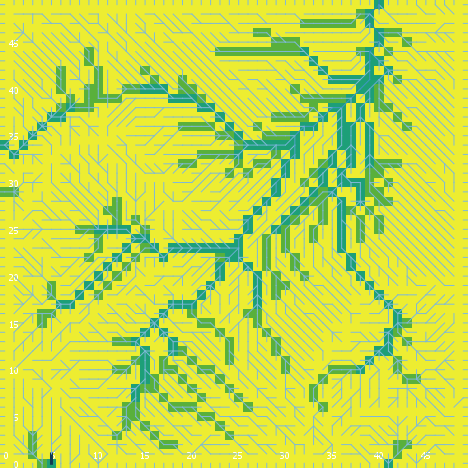

The data file committed next to this chart (first rows):
export-world data (NetLogo 6.0.4)
land_05_withInitialEcologicalCommunity.n…
05/26/2020 11:36:43:634 +0100
RANDOM STATE
0 0 -1727483681 397 -2.018598928797251 f…
GLOBALS
min-pxcor, max-pxcor, min-pycor, max-pycor, perspective, subject, nextIndex, directed-links, ticks, display-mode, ecol_brushfrequencyinflection, ecol_brushfrequencyrate, ecol_grassfrequencyinflection, ecol_grassfrequencyrate, ecol_woodfrequencyinflection, ecol_woodfrequencyrate, elevationdistribution, elev_algorithm-style, elev_featureanglerange, elev_inversioniterations, elev_noise, elev_numdepressions, elev_numprotuberances, elev_numranges
0, 49, 0, 49, 0, nobody, 2600, "UNDIRECTED", -1, "cover type", 12.64, 0.09818, 4.055, 0.1161, 45.53, 0.02216, [18.163215415529933 16.647586497829263 3…, "C#", 20.81, 0.469, 3.327, 10, 6, 42
TURTLES
who, color, heading, xcor, ycor, shape, label, label-color, breed, hidden?, size, pen-size, pen-mode, numpoints
0, 125, 246, 32, 11, "default", "", 9.9, {breed flowholders}, true, 1, 1, "up", 
1, 75, 20, 2, 9, "default", "", 9.9, {breed flowholders}, true, 1, 1, "up", 
2, 55, 44, 6, 20, "default", "", 9.9, {breed flowholders}, true, 1, 1, "up", 
3, 97, 180, 47, 0, "line half", "", 9.9, {breed flowholders}, false, 1, 1, "up", 
4, 125, 7, 13, 40, "default", "", 9.9, {breed flowholders}, true, 1, 1, "up", 
5, 15, 16, 27, 31, "default", "", 9.9, {breed flowholders}, true, 1, 1, "up", 
6, 5, 157, 18, 48, "default", "", 9.9, {breed flowholders}, true, 1, 1, "up", 
7, 135, 66, 12, 7, "default", "", 9.9, {breed flowholders}, true, 1, 1, "up", 
8, 45, 61, 5, 5, "default", "", 9.9, {breed flowholders}, true, 1, 1, "up", 
9, 15, 16, 35, 37, "default", "", 9.9, {breed flowholders}, true, 1, 1, "up", 
10, 125, 295, 41, 2, "default", "", 9.9, {breed flowholders}, true, 1, 1, "up", 
11, 97, 0, 31, 49, "line half", "", 9.9, {breed flowholders}, false, 1, 1, "up", 
12, 45, 9, 36, 9, "default", "", 9.9, {breed flowholders}, true, 1, 1, "up", 
13, 35, 177, 48, 13, "default", "", 9.9, {breed flowholders}, true, 1, 1, "up", 
14, 135, 210, 44, 47, "default", "", 9.9, {breed flowholders}, true, 1, 1, "up", 
15, 125, 319, 18, 8, "default", "", 9.9, {breed flowholders}, true, 1, 1, "up", 
16, 125, 325, 34, 9, "default", "", 9.9, {breed flowholders}, true, 1, 1, "up", 
17, 25, 9, 43, 21, "default", "", 9.9, {breed flowholders}, true, 1, 1, "up", 
18, 115, 55, 4, 48, "default", "", 9.9, {breed flowholders}, true, 1, 1, "up", 
19, 25, 235, 48, 7, "default", "", 9.9, {breed flowholders}, true, 1, 1, "up", 
20, 15, 147, 31, 17, "default", "", 9.9, {breed flowholders}, true, 1, 1, "up", 
21, 25, 44, 10, 11, "default", "", 9.9, {breed flowholders}, true, 1, 1, "up", 
22, 125, 38, 41, 17, "default", "", 9.9, {breed flowholders}, true, 1, 1, "up", 
23, 65, 216, 24, 8, "default", "", 9.9, {breed flowholders}, true, 1, 1, "up", 
24, 65, 198, 48, 12, "default", "", 9.9, {breed flowholders}, true, 1, 1, "up", 
25, 115, 58, 5, 32, "default", "", 9.9, {breed flowholders}, true, 1, 1, "up", 
26, 35, 108, 18, 47, "default", "", 9.9, {breed flowholders}, true, 1, 1, "up", 
27, 97, 90, 49, 33, "line half", "", 9.9, {breed flowholders}, false, 1, 1, "up", 
28, 65, 282, 48, 40, "default", "", 9.9, {breed flowholders}, true, 1, 1, "up", 
29, 25, 66, 27, 4, "default", "", 9.9, {breed flowholders}, true, 1, 1, "up", 
30, 105, 355, 40, 37, "default", "", 9.9, {breed flowholders}, true, 1, 1, "up", 
31, 35, 45, 27, 38, "default", "", 9.9, {breed flowholders}, true, 1, 1, "up", 
32, 75, 236, 40, 36, "default", "", 9.9, {breed flowholders}, true, 1, 1, "up", 
33, 45, 103, 18, 14, "default", "", 9.9, {breed flowholders}, true, 1, 1, "up", 
34, 35, 210, 41, 1, "default", "", 9.9, {breed flowholders}, true, 1, 1, "up", 
35, 97, 90, 49, 30, "line half", "", 9.9, {breed flowholders}, false, 1, 1, "up", 
36, 125, 115, 26, 9, "default", "", 9.9, {breed flowholders}, true, 1, 1, "up", 
37, 25, 65, 21, 37, "default", "", 9.9, {breed flowholders}, true, 1, 1, "up", 
38, 85, 63, 3, 34, "default", "", 9.9, {breed flowholders}, true, 1, 1, "up", 
39, 105, 56, 7, 5, "default", "", 9.9, {breed flowholders}, true, 1, 1, "up", 
40, 35, 151, 34, 35, "default", "", 9.9, {breed flowholders}, true, 1, 1, "up", 
41, 75, 243, 19, 3, "default", "", 9.9, {breed flowholders}, true, 1, 1, "up", 
42, 65, 355, 31, 39, "default", "", 9.9, {breed flowholders}, true, 1, 1, "up", 
43, 25, 94, 17, 12, "default", "", 9.9, {breed flowholders}, true, 1, 1, "up", 
44, 105, 290, 26, 2, "default", "", 9.9, {breed flowholders}, true, 1, 1, "up", 
45, 125, 238, 29, 2, "default", "", 9.9, {breed flowholders}, true, 1, 1, "up", 
46, 75, 40, 23, 27, "default", "", 9.9, {breed flowholders}, true, 1, 1, "up", 
47, 35, 298, 14, 23, "default", "", 9.9, {breed flowholders}, true, 1, 1, "up", 
48, 135, 270, 38, 24, "default", "", 9.9, {breed flowholders}, true, 1, 1, "up", 
49, 105, 41, 22, 7, "default", "", 9.9, {breed flowholders}, true, 1, 1, "up", 
50, 97, 90, 49, 17, "line half", "", 9.9, {breed flowholders}, false, 1, 1, "up", 
... 12,364 more rows
